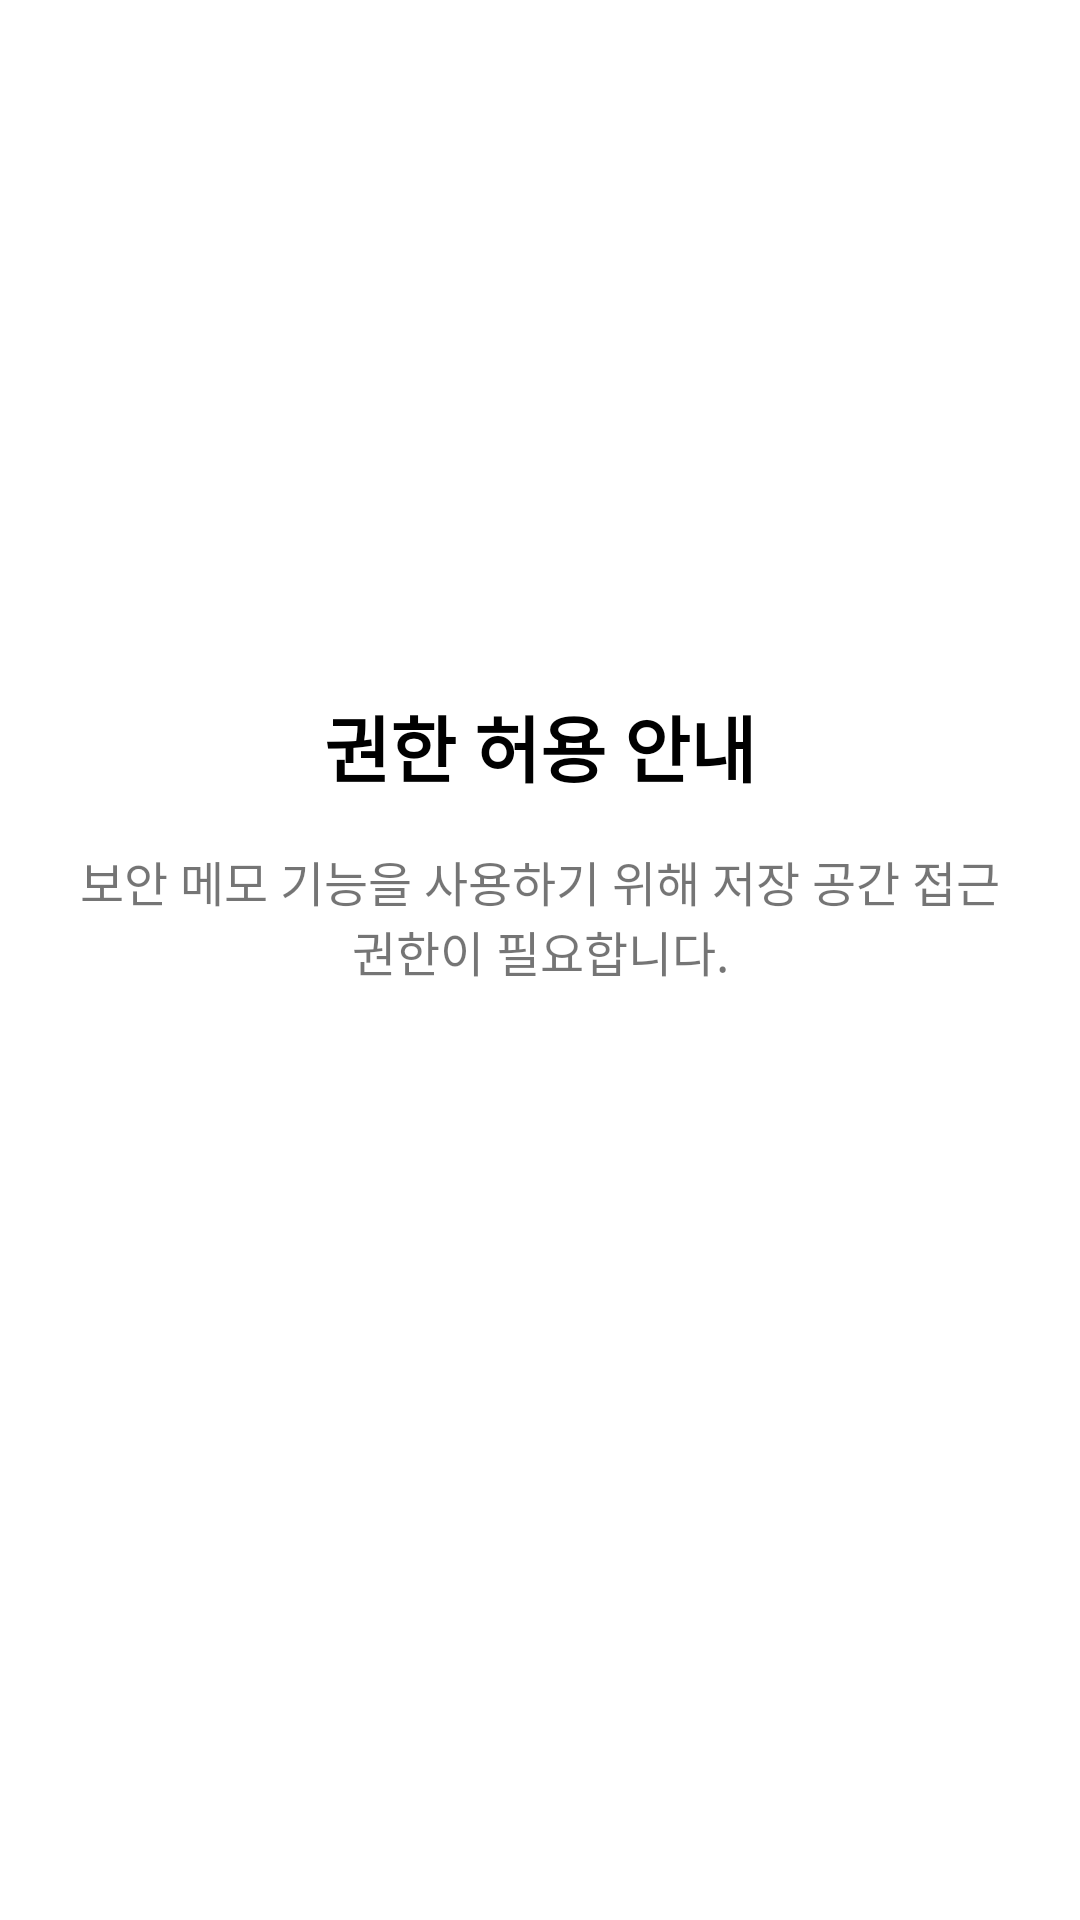

Produce the Android XML layout that renders to this screen, including the resource entries it uses.
<!-- AndroidManifest.xml: application theme Theme.SecureMemo -->
<!-- res/layout/activity_permission.xml -->
<?xml version="1.0" encoding="utf-8"?>
<LinearLayout xmlns:android="http://schemas.android.com/apk/res/android"
    android:id="@+id/main"
    android:layout_width="match_parent"
    android:layout_height="match_parent"
    android:gravity="center"
    android:orientation="vertical"
    android:padding="24dp"
    android:background="@android:color/white">

    <TextView
        android:layout_width="wrap_content"
        android:layout_height="wrap_content"
        android:text="@string/permission_title"
        android:textSize="24sp"
        android:textStyle="bold"
        android:textColor="@android:color/black"
        android:layout_marginBottom="16dp" />

    <TextView
        android:id="@+id/permissionText"
        android:layout_width="wrap_content"
        android:layout_height="wrap_content"
        android:text="@string/permission_content"
        android:textSize="16sp"
        android:gravity="center"
        android:layout_marginBottom="32dp" />

    <Button
        android:id="@+id/permissionButton"
        android:layout_width="match_parent"
        android:layout_height="wrap_content"
        android:text="@string/grant_permission"
        style="@style/Widget.MaterialComponents.Button" />

</LinearLayout>
<!-- resources referenced by this layout -->
<resources>
  <string name="grant_permission">권한 허용하기</string>
  <string name="permission_content">보안 메모 기능을 사용하기 위해 저장 공간 접근 권한이 필요합니다.</string>
  <string name="permission_title">권한 허용 안내</string>
  <style name="Theme.SecureMemo" parent="Theme.MaterialComponents.DayNight.NoActionBar">
          
          <item name="colorPrimary">@color/purple_500</item>
          <item name="colorPrimaryVariant">@color/purple_700</item>
          <item name="colorOnPrimary">@color/white</item>
          
          <item name="colorSecondary">@color/teal_200</item>
          <item name="colorSecondaryVariant">@color/teal_700</item>
          <item name="colorOnSecondary">@color/black</item>
          
          <item name="android:statusBarColor">@android:color/transparent</item>
          <item name="android:windowLightStatusBar">true</item>
          <item name="windowNoTitle">true</item>
          <item name="windowActionBar">false</item>
      </style>
  <!-- not gathered from this repository: default colours our renderer supplied (Android Studio template values) -->
  <color name="purple_500">#FF6200EE</color>
  <color name="purple_700">#FF3700B3</color>
  <color name="teal_200">#FF03DAC5</color>
  <color name="teal_700">#FF018786</color>
  <color name="black">#FF000000</color>
  <color name="white">#FFFFFFFF</color>
</resources>
